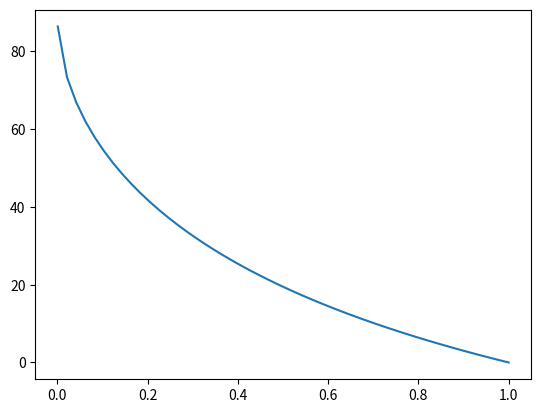

Python code for this plot:
# -*- coding: utf-8 -*-
"""
Created on Thu Feb  4 19:37:11 2016

[redacted]
@description:

    This script shows the phase margin increase of a linear system, obtained using a lead network, as a function of alpha.
    I used this for a control systems class.

        1 + T * s
        ------------------
        1 + alpha * T * s

        Phase margin increase has the following expression:

        arctan(1/sqrt(alpha)) - arctan(sqrt(alpha))

        For alpha -> 0 deltaphm -> 90 degrees
        For alpha -> 1 deltaphm -> 0 degrees

        Note that 0 < alpha < 1

@example:
    Simply run the program

"""

import matplotlib.pyplot as plt
import numpy as np

# Alpha parameter
alpha = np.linspace(0.001, 1, 50)

# Phase margin increase (in radians)
deltaphm = np.arctan(1 / np.sqrt(alpha)) - np.arctan(np.sqrt(alpha))

# Phase margin increase (in degrees)
deltaphm_d = (deltaphm) / np.pi * 180

# Plot
plt.plot(alpha, deltaphm_d)
plt.show()
